Run: headless pygame with SDL's dummy video driver; simulated clock (each Clock.tick advances the game by its frame time, no real sleeping); random seed 0; keys injected as events and as key.get_pressed() state; mouse plan: one left click at the window centre at the start of phase 2, then a move to the lower-right quarter at the start of phase 3.
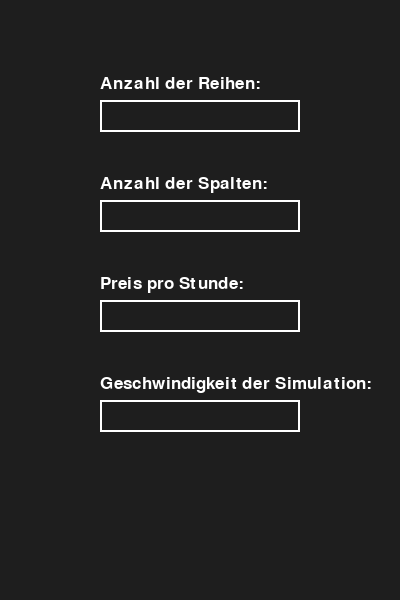
Frame 1 of 4 · flips 1–60 · no input
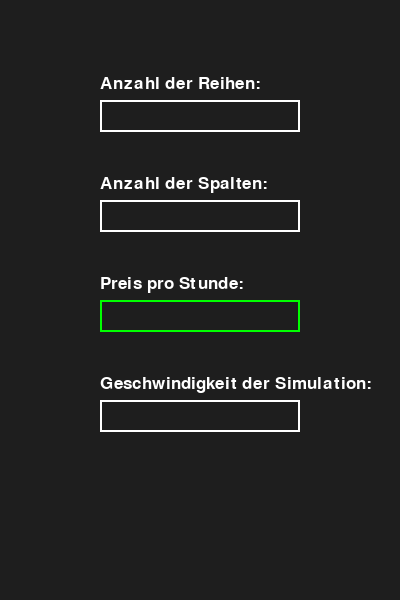
Frame 2 of 4 · flips 61–180 · clicked the window centre · tapped SPACE, RETURN · held RIGHT (→), D
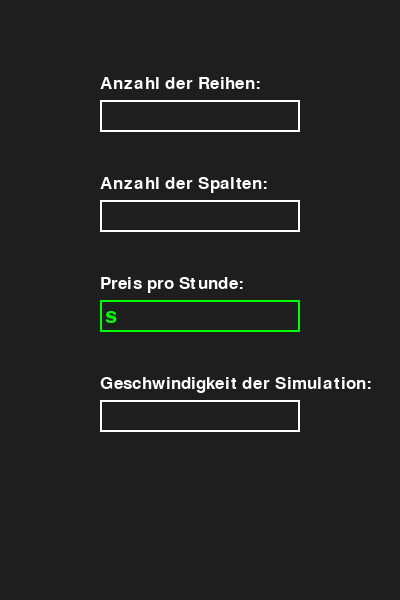
Frame 3 of 4 · flips 181–300 · moved the mouse to the lower-right quarter · held DOWN (↓), S
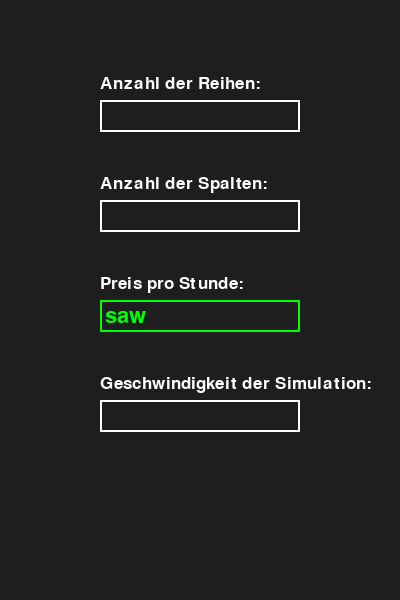
Frame 4 of 4 · flips 301–420 · held LEFT (←), A, UP (↑), W

The pygame program that drew these frames:

import pygame as pg


pg.init()
screen = pg.display.set_mode((400, 600))
COLOR_INACTIVE = pg.Color('white')
COLOR_ACTIVE = pg.Color('green')
FONT = pg.font.Font(None, 32)

class InputBox:

    def __init__(self, x, y, w, h, text=''):
        self.rect = pg.Rect(x, y, w, h)
        self.color = COLOR_INACTIVE
        self.text = text
        self.txt_surface = FONT.render(text, True, self.color)
        self.active = False

    def handle_event(self, event):
        if event.type == pg.MOUSEBUTTONDOWN:
            # If the user clicked on the input_box rect.
            if self.rect.collidepoint(event.pos):
                # Toggle the active variable.
                self.active = not self.active
            else:
                self.active = False
            # Ändert die akutelle Farbe des Eingabefeldes.
            self.color = COLOR_ACTIVE if self.active else COLOR_INACTIVE
        if event.type == pg.KEYDOWN:
            if self.active:
                if event.key == pg.K_RETURN:
                    print(self.text)
                    self.text = ''
                elif event.key == pg.K_BACKSPACE:
                    self.text = self.text[:-1]
                else:
                    self.text += event.unicode
                self.txt_surface = FONT.render(self.text, True, self.color)

    def update(self):
        #Verändert die Größe des Rechtecks, wenn der Text zu lang wird.
        width = max(200, self.txt_surface.get_width()+10)
        self.rect.w = width

    def draw(self, screen):
        screen.blit(self.txt_surface, (self.rect.x+5, self.rect.y+5))
        pg.draw.rect(screen, self.color, self.rect, 2)

def main():
    clock = pg.time.Clock()
    inputrows = InputBox(100, 100, 140, 32)
    inputcolumns = InputBox(100, 200, 140, 32)
    inputprice = InputBox(100, 300, 140, 32)
    inputvelocity = InputBox(100, 400, 140, 32)
    input_boxes = [inputrows, inputcolumns, inputprice, inputvelocity]
    done = False

    while not done:
        for event in pg.event.get():
            if event.type == pg.QUIT:
                done = True
            for box in input_boxes:
                box.handle_event(event)

        for box in input_boxes:
            box.update()

        screen.fill((30, 30, 30))
        for box in input_boxes:
            box.draw(screen)

        # Text über den Textfeldern
        FONT_1 = pg.font.Font(None, 26)
        text_rows = FONT_1.render("Anzahl der Reihen:", True, (255, 255, 255))
        screen.blit(text_rows, (100, 75))
        text_columns = FONT_1.render("Anzahl der Spalten:", True, (255, 255, 255))
        screen.blit(text_columns, (100, 175))
        text_price = FONT_1.render("Preis pro Stunde:", True, (255, 255, 255))
        screen.blit(text_price, (100, 275))
        text_velocity = FONT_1.render("Geschwindigkeit der Simulation:", True, (255, 255, 255))
        screen.blit(text_velocity, (100, 375))

        pg.display.flip()
        clock.tick(30)


if __name__ == '__main__':
    main()
    pg.quit()
